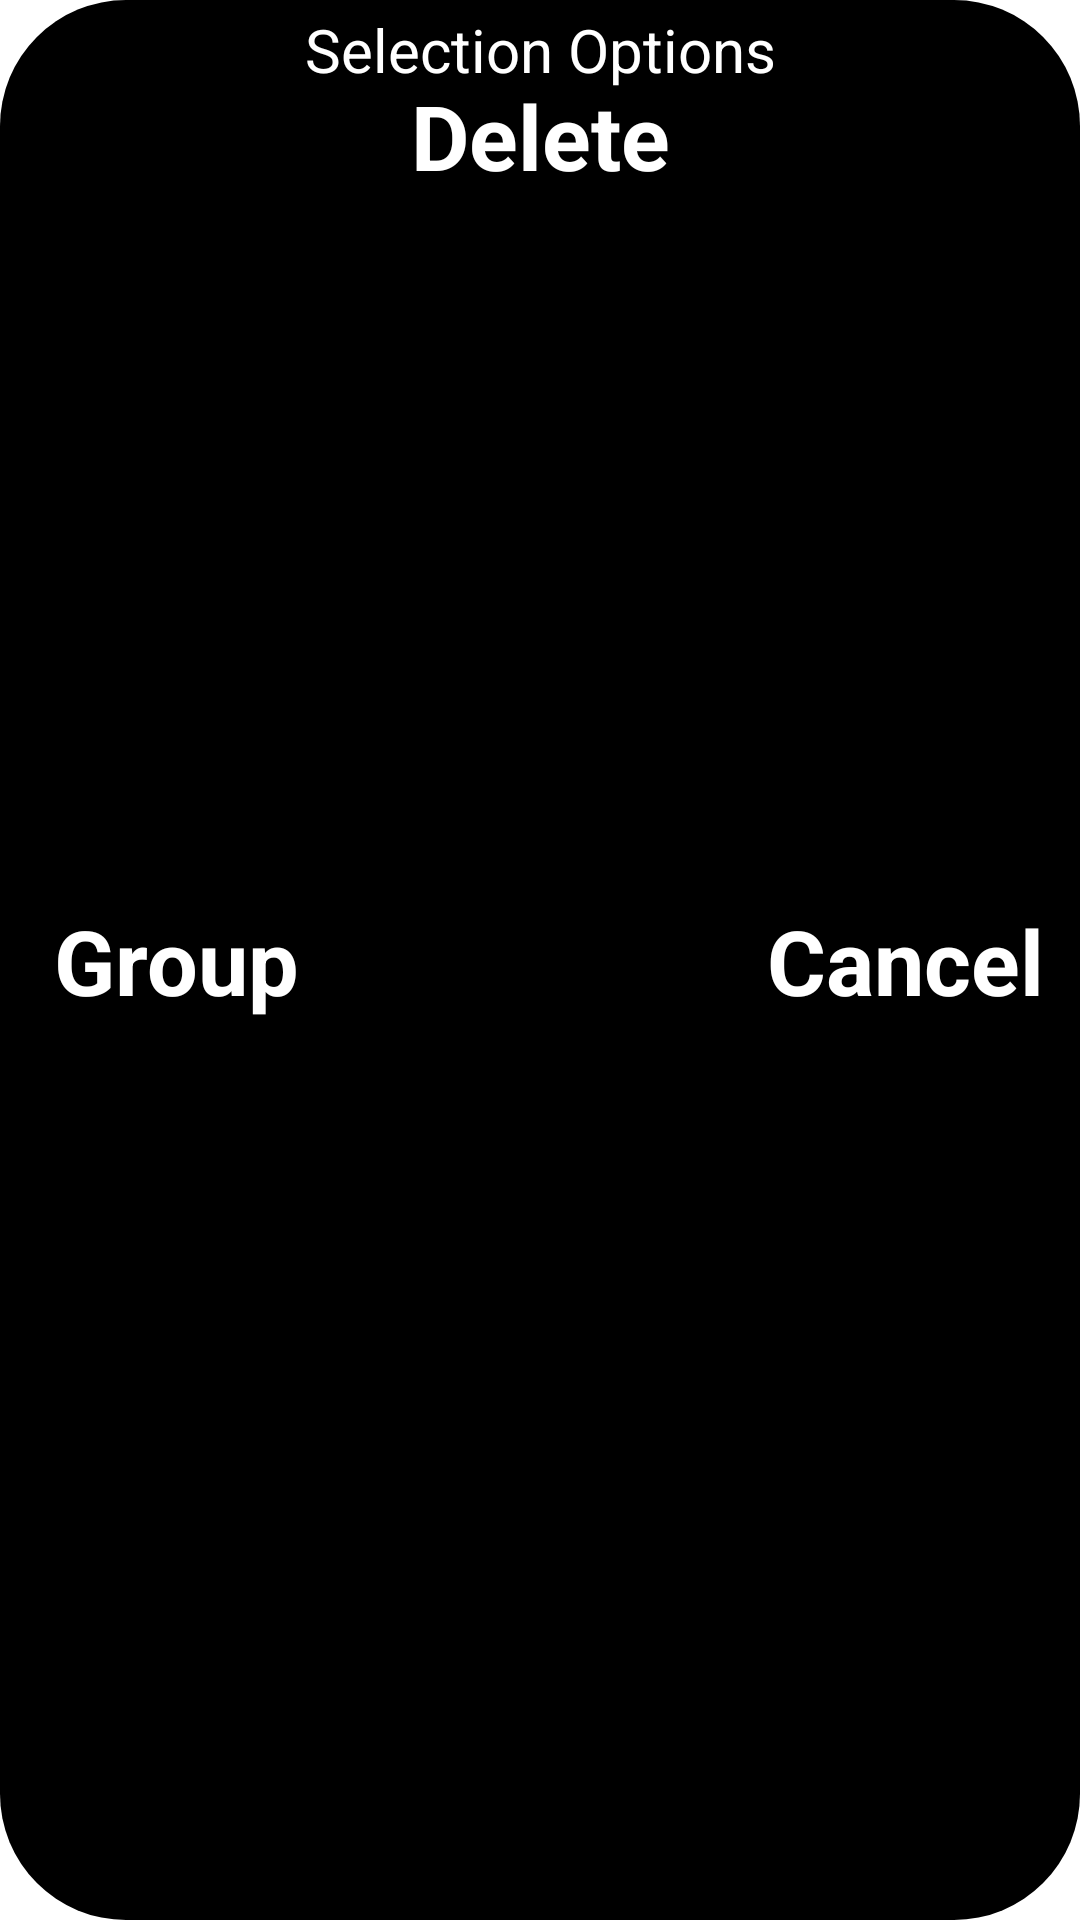

This screen was rendered from an Android layout file. Write that file and the resources it references.
<!-- AndroidManifest.xml: application theme Theme.EasyTutoMusicApp -->
<!-- res/layout/selection_options.xml -->
<?xml version="1.0" encoding="utf-8"?>
<androidx.constraintlayout.widget.ConstraintLayout xmlns:android="http://schemas.android.com/apk/res/android"

    xmlns:app="http://schemas.android.com/apk/res-auto"
    xmlns:tools="http://schemas.android.com/tools"
    android:id="@+id/selection_options"
    android:layout_width="fill_parent"
    android:layout_height="wrap_content"
    android:background="@drawable/rounded_background"
    android:outlineSpotShadowColor="@color/black"
    tools:context=".MusicPlayerActivity">


    <TextView
        android:id="@+id/floation_group"
        android:layout_width="wrap_content"
        android:layout_height="wrap_content"
        android:paddingLeft="20dp"
        android:paddingRight="40dp"

        android:text="Group"
        android:textColor="@color/white"
        android:textSize="30dp"
        android:textStyle="bold"
        app:layout_constraintBottom_toBottomOf="parent"
        app:layout_constraintEnd_toStartOf="@+id/floating_delete"
        app:layout_constraintStart_toStartOf="parent"
        app:layout_constraintTop_toTopOf="parent" />

    <TextView
        android:id="@+id/floating_cancel"
        android:layout_width="wrap_content"
        android:layout_height="wrap_content"
        android:paddingLeft="40dp"
        android:paddingRight="20dp"
        android:text="Cancel"

        android:textColor="@color/white"
        android:textSize="30dp"
        android:textStyle="bold"

        app:layout_constraintBottom_toBottomOf="parent"
        app:layout_constraintEnd_toEndOf="parent"
        app:layout_constraintStart_toEndOf="@+id/floating_delete"
        app:layout_constraintTop_toTopOf="parent" />

    <TextView
        android:id="@+id/floating_delete"
        android:layout_width="wrap_content"
        android:layout_height="wrap_content"
        android:src="@drawable/ic_baseline_pause_circle_outline_24"

        android:text="Delete"
        android:textColor="@color/white"
        android:textSize="30dp"
        android:textStyle="bold"
        app:layout_constraintBottom_toTopOf="@+id/guideline3"
        app:layout_constraintEnd_toEndOf="parent"
        app:layout_constraintStart_toStartOf="parent"
        app:layout_constraintTop_toTopOf="@+id/song_titleTv" />

    <TextView
        android:id="@+id/song_titleTv"
        android:layout_width="match_parent"
        android:layout_height="wrap_content"
        android:ellipsize="marquee"
        android:padding="3dp"
        android:singleLine="true"
        android:text="Selection Options"
        android:textAlignment="center"
        android:textColor="@color/white"
        android:textSize="20dp"
        app:layout_constraintEnd_toEndOf="parent"
        app:layout_constraintHorizontal_bias="0.497"
        app:layout_constraintStart_toStartOf="parent"
        app:layout_constraintTop_toTopOf="parent" />

    <androidx.constraintlayout.widget.Guideline
        android:id="@+id/guideline3"
        android:layout_width="wrap_content"
        android:layout_height="wrap_content"
        android:orientation="horizontal"
        app:layout_constraintGuide_begin="90dp" />


</androidx.constraintlayout.widget.ConstraintLayout>
<!-- resources referenced by this layout -->
<resources>
  <color name="black">#FF000000</color>
  <color name="white">#FFFFFFFF</color>
  <!-- drawable rounded_background (drawable) -->
  <?xml version="1.0" encoding="utf-8"?>
  <shape xmlns:android="http://schemas.android.com/apk/res/android">
      <solid android:color="@color/black" /> 
      <corners android:radius="42dp" /> 
  </shape>
  <style name="Theme.EasyTutoMusicApp" parent="Theme.MaterialComponents.Light">
          
  
          <item name="colorPrimary">@color/warmyellow</item>
          <item name="colorPrimaryVariant">@color/warmred</item>
          <item name="colorOnPrimary">@color/white</item>
          
          <item name="colorSecondary">@color/warmburgundy</item>
          <item name="colorSecondaryVariant">@color/warmgreen</item>
          <item name="colorOnSecondary">@color/black</item>
          
          <item name="android:statusBarColor" tools:targetApi="l">?attr/colorPrimaryVariant</item>
          
      </style>
  <color name="warmyellow">#E4AE44</color>
  <color name="warmred">#C95C2B</color>
  <color name="warmburgundy">#A2332B</color>
  <color name="warmgreen">#43747E</color>
</resources>
